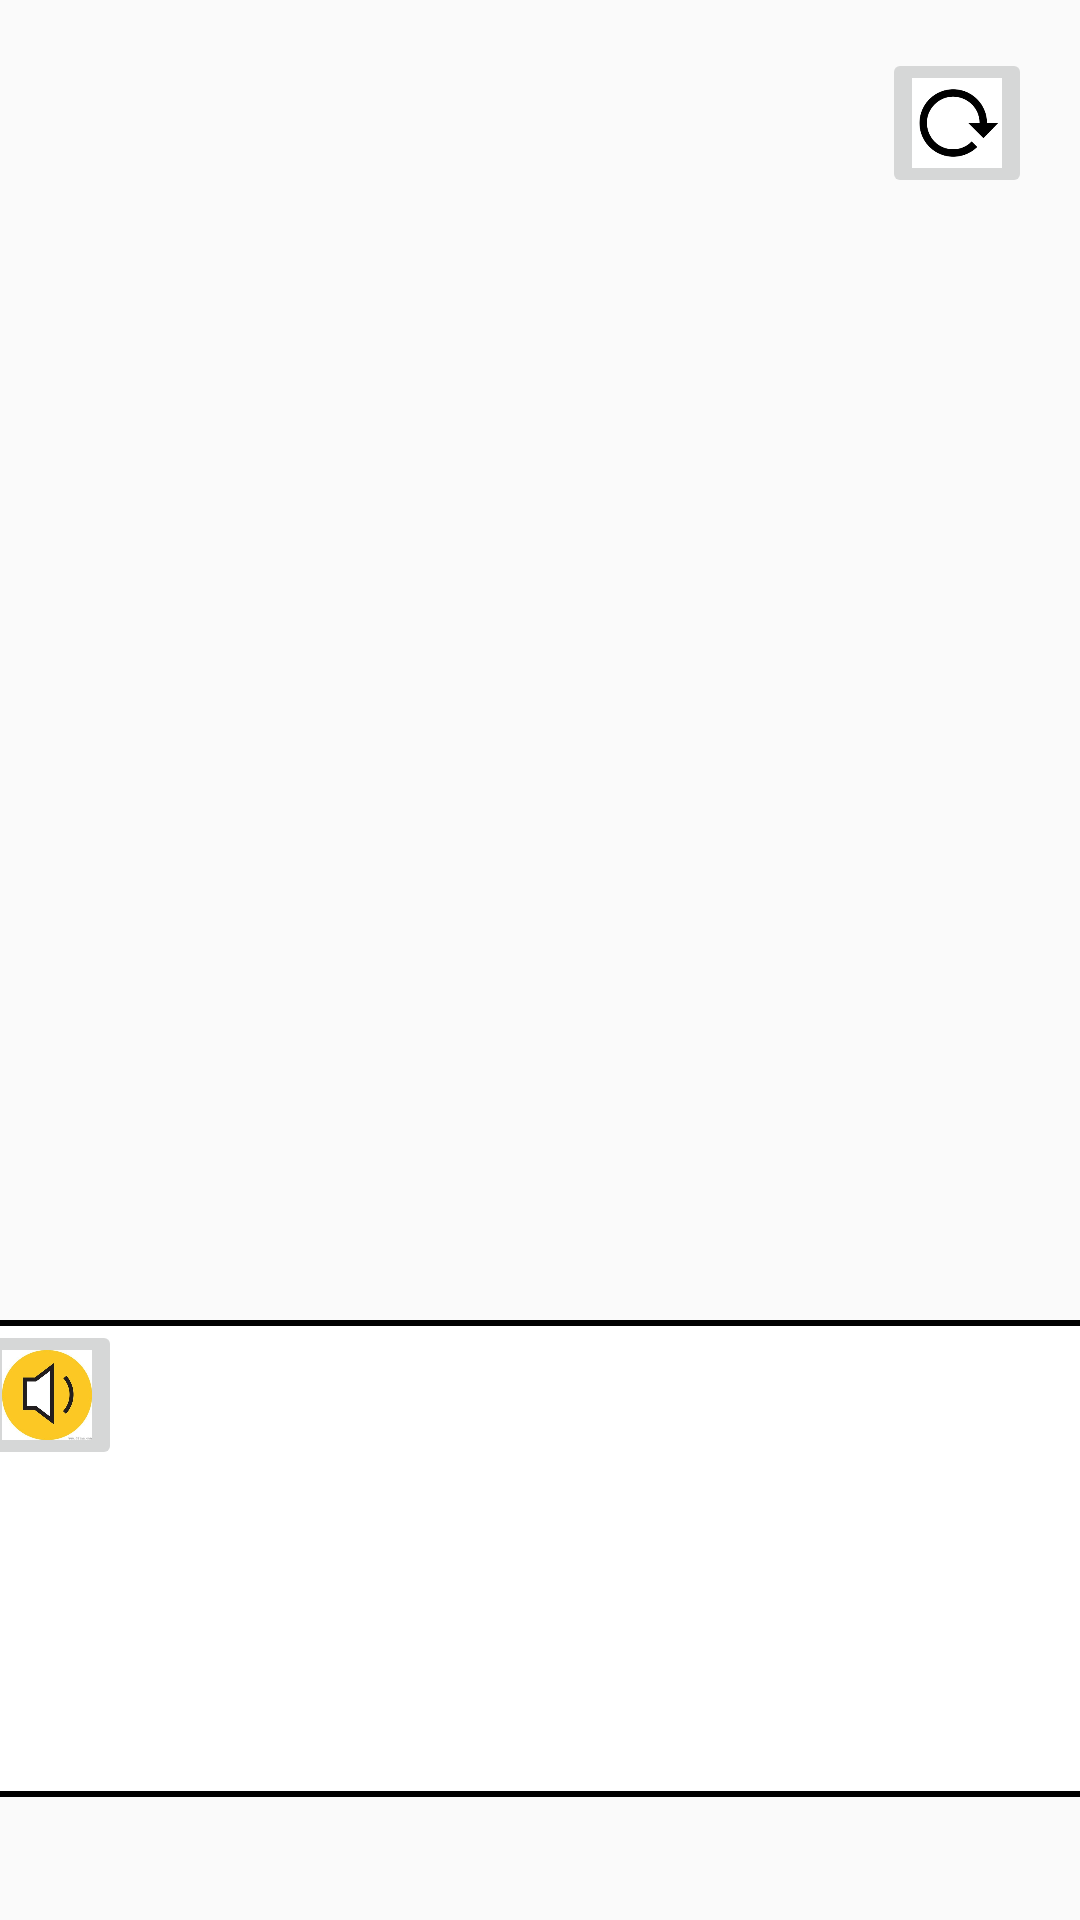

Produce the Android XML layout that renders to this screen, including the resource entries it uses.
<!-- AndroidManifest.xml: application theme Theme.Design.Light.NoActionBar -->
<!-- res/layout/activity_communication_interface2.xml -->
<?xml version="1.0" encoding="utf-8"?>
<androidx.constraintlayout.widget.ConstraintLayout xmlns:android="http://schemas.android.com/apk/res/android"
    xmlns:app="http://schemas.android.com/apk/res-auto"
    xmlns:tools="http://schemas.android.com/tools"
    android:layout_width="match_parent"
    android:layout_height="match_parent"
    android:columnWidth="320dp"
    android:columnCount="2"
    android:rowCount="2"
    android:stretchMode="columnWidth">

    <LinearLayout
        android:id="@+id/topleft3"
        android:layout_width="384dp"
        android:layout_height="159dp"
        android:layout_marginTop="336dp"
        android:background="@drawable/shape"
        android:orientation="horizontal"
        app:layout_constraintBottom_toBottomOf="parent"
        app:layout_constraintEnd_toEndOf="parent"
        app:layout_constraintHorizontal_bias="0.407"
        app:layout_constraintStart_toStartOf="parent"
        app:layout_constraintTop_toBottomOf="@+id/myimage3rd"
        app:layout_constraintVertical_bias="0.636">

        <ImageButton
            android:id="@+id/speakbutton3rd"
            android:layout_width="50dp"
            android:layout_height="50dp"
            android:scaleType="centerCrop"
            app:srcCompat="@drawable/speaker_icon_vector_281509" />
    </LinearLayout>

    <ImageView
        android:id="@+id/myimage3rd"
        android:layout_width="wrap_content"
        android:layout_height="wrap_content"
        android:layout_marginTop="32dp"
        android:hapticFeedbackEnabled="true"
        android:scaleType="centerCrop"
        android:src="@drawable/ic_launcher_background"
        app:layout_constraintEnd_toEndOf="parent"
        app:layout_constraintHorizontal_bias="0.125"
        app:layout_constraintStart_toStartOf="parent"
        app:layout_constraintTop_toTopOf="parent" />

    <ImageView
        android:id="@+id/myimage3rd2"
        android:layout_width="wrap_content"
        android:layout_height="wrap_content"
        android:layout_marginTop="32dp"
        android:hapticFeedbackEnabled="true"
        android:scaleType="centerCrop"
        android:src="@drawable/ic_launcher_background"
        app:layout_constraintEnd_toEndOf="parent"
        app:layout_constraintHorizontal_bias="0.0"
        app:layout_constraintStart_toEndOf="@+id/myimage3rd"
        app:layout_constraintTop_toTopOf="parent" />

    <ImageButton
        android:id="@+id/reloadimage3rd"
        android:layout_width="50dp"
        android:layout_height="50dp"
        android:layout_marginTop="16dp"
        android:layout_marginEnd="16dp"
        android:scaleType="centerCrop"
        app:layout_constraintEnd_toEndOf="parent"
        app:layout_constraintTop_toTopOf="parent"
        app:srcCompat="@drawable/download__2_" />

</androidx.constraintlayout.widget.ConstraintLayout>
<!-- resources referenced by this layout -->
<resources>
  <!-- drawable download__2_: png bitmap (drawable, 2245 bytes) -->
  <!-- drawable shape (drawable-v24) -->
  <?xml version="1.0" encoding="UTF-8"?>
  <shape xmlns:android="http://schemas.android.com/apk/res/android"
      android:shape="rectangle"
      >
  
      <stroke
          android:width="2dp"
          android:color="@color/black" />
  
      <gradient
          android:angle="225"
          android:endColor="@color/white"
          android:startColor="@color/white" />
  
      <corners
          android:bottomLeftRadius="7dp"
          android:bottomRightRadius="7dp"
          android:topLeftRadius="7dp"
          android:topRightRadius="7dp" />
  
  </shape>
  <!-- drawable speaker_icon_vector_281509: jpg bitmap (drawable, 19011 bytes) -->
  <!-- not gathered from this repository: default colours our renderer supplied (Android Studio template values) -->
  <color name="black">#FF000000</color>
  <color name="white">#FFFFFFFF</color>
</resources>
